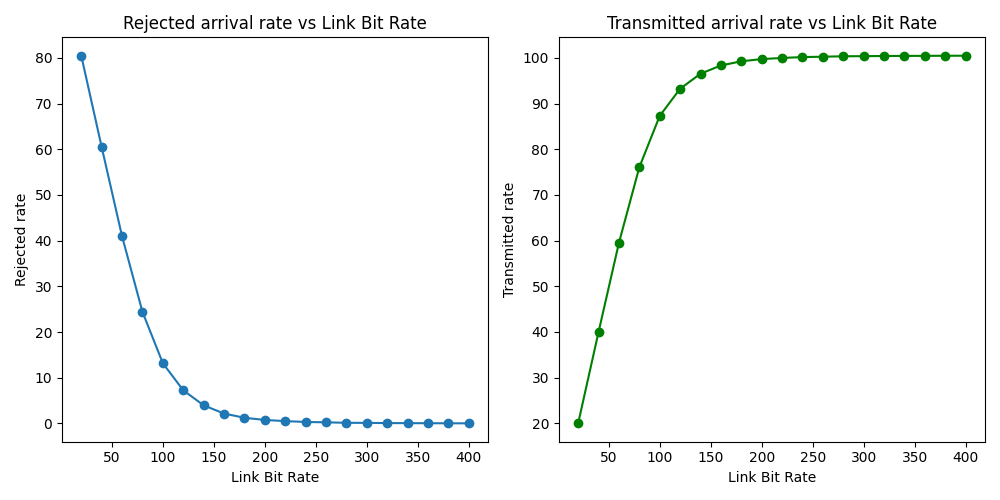

The data file committed next to this chart (first rows):
LinkBitRate, RejectedRate, TransmittedRate
20, 80.46, 20.0
40, 60.48, 39.98
60, 40.95, 59.51
80, 24.42, 76.05
100, 13.18, 87.29
120, 7.26, 93.23
140, 3.97, 96.52
160, 2.17, 98.32
180, 1.25, 99.24
200, 0.77, 99.72
220, 0.52, 99.97
240, 0.33, 100.2
260, 0.25, 100.2
280, 0.15, 100.3
300, 0.13, 100.4
320, 0.09, 100.4
340, 0.07, 100.4
360, 0.06, 100.4
380, 0.04, 100.5
400, 0.03, 100.5
